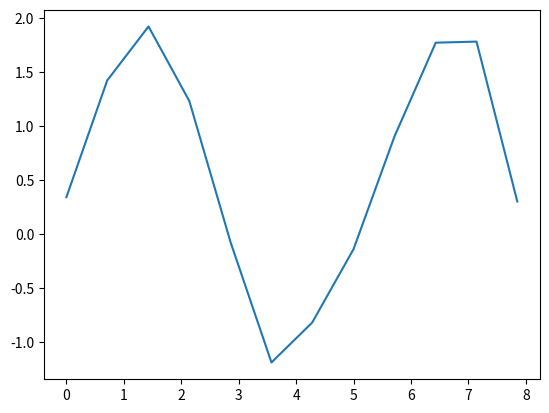
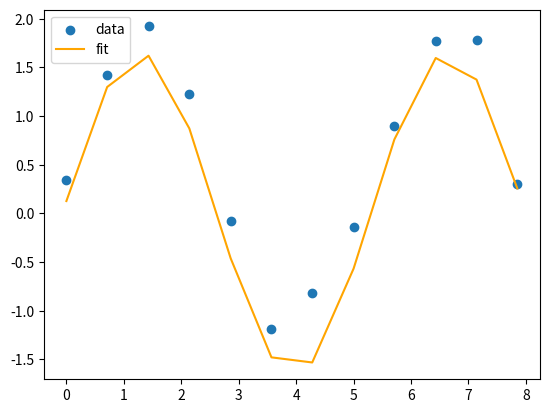

Python code for these plots, in order: (Note: this script raises an exception after producing the figures.)
import numpy as np

x_data = np.array([0,1,2,3,4,5])
y_data = np.array([0.5,2.6,3.2,7.7,8.2,11.9])
y_values_line_1 = np.array([2.2, 4.15, 6.1, 8.05, 10., 11.95, 13.9, 15.85])
y_values_line_2 = np.array([5., 6.6, 8.2, 9.8, 11.4, 13., 14.6, 16.2])

import numpy as np
import matplotlib.pyplot as plt
%matplotlib inline

x = np.array([0.00, 0.71, 1.43, 2.14, 2.86, 3.57, 4.28, 5.00, 5.71, 6.43, 7.14, 7.85])
y = np.array([0.34, 1.42, 1.92, 1.23, -0.08, -1.19, -0.82, -0.14, 0.90, 1.77, 1.78, 0.30])

plt.plot(x,y)

def sin_function(x, A, B, C):
    return A * np.sin(B * x + C)

from scipy.optimize import curve_fit

popt, pcov = curve_fit(sin_function, x, y)
print(popt)

A_expected = popt[0]  
B_expected = popt[1]
C_expected = popt[2]

y_expected = sin_function(x, A_expected, B_expected, C_expected)

plt.scatter(x, y, label = "data")
plt.plot(x, y_expected, color = "orange", label = "fit")
plt.legend()

x = np.array([0,1,2,3,4,5])
y = np.array([0.5,2.6,3.2,7.7,8.2,11.9])

#Put your code here


#Put your code here


from IPython.display import HTML
HTML(
"""
<iframe 
	src="https://cmse.msu.edu/cmse201-pc-survey" 
	width="800px" 
	height="600px" 
	frameborder="0" 
	marginheight="0" 
	marginwidth="0">
	Loading...
</iframe>
"""
)
